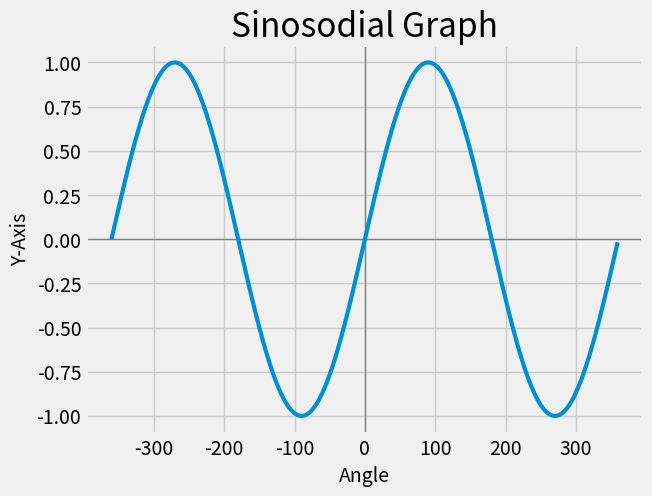

Generate this figure with matplotlib:
import matplotlib.pyplot as plt
import math

input_values = [x for x in range(-360, 360)]
y_axis = [math.sin(math.radians(x)) for x in input_values]

plt.style.use('fivethirtyeight')
fig, ax = plt.subplots()
# This divides your graph into four quadrants.
ax.axhspan(0, 0, linewidth=1, color='#808080')
ax.axvline(0, linewidth=1, color='#808080')

# Set input values to override default assumption that values start at 0.
ax.plot(input_values, y_axis, linewidth=3)

# Set chart title and label axes.
ax.set_title("Sinosodial Graph", fontsize=24)
ax.set_xlabel("Angle", fontsize=14)
ax.set_ylabel("Y-Axis", fontsize=14)

# Set size of tick labels.
ax.tick_params(axis='both', labelsize=14)

plt.show()
